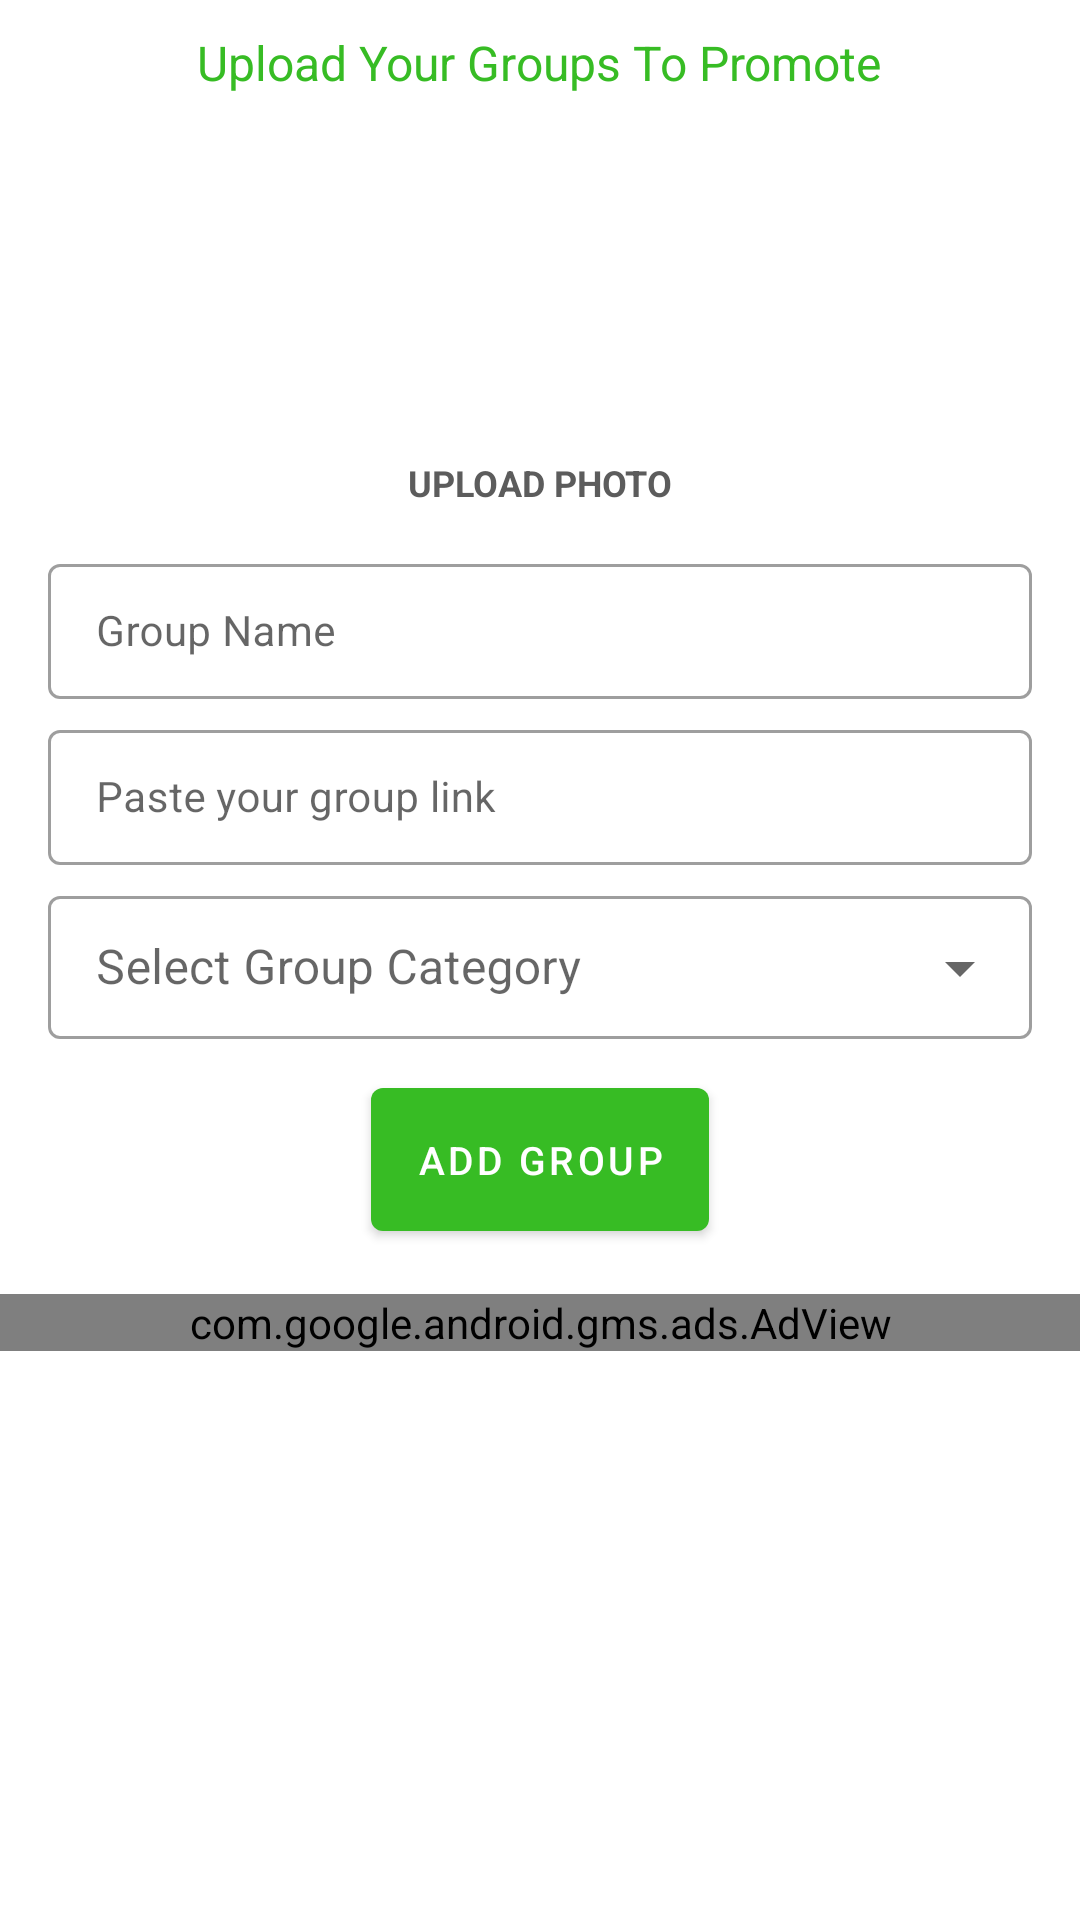

Android layout source for this screen:
<!-- AndroidManifest.xml: application theme Theme.Whatsgrouplinks -->
<!-- res/layout/fragment_addgroup.xml -->
<?xml version="1.0" encoding="utf-8"?>
<ScrollView xmlns:android="http://schemas.android.com/apk/res/android"
    xmlns:app="http://schemas.android.com/apk/res-auto"
    xmlns:tools="http://schemas.android.com/tools"
    android:layout_width="match_parent"
    android:layout_height="match_parent"
    android:orientation="vertical"
    android:background="@color/white"
    tools:context=".ui.addgroup.AddGroupFragment">





    <LinearLayout
        android:layout_width="match_parent"
        android:layout_height="0dp"
        android:layout_weight="1.3"
        android:orientation="vertical"
        >


    <TextView
        android:layout_width="wrap_content"
        android:layout_height="wrap_content"
        android:text="Upload Your Groups To Promote"
        android:textColor="@color/primary_main"
        android:layout_marginHorizontal="40dp"
        android:textSize="16sp"
        android:textAlignment="center"
        android:layout_gravity="center"
        android:layout_marginTop="10dp"
        />




        <LinearLayout
            android:id="@+id/Upload_photo"
            android:layout_width="140dp"
            android:layout_height="140dp"
            android:orientation="vertical"
            android:layout_gravity="center"
            android:layout_marginTop="1dp"
            >

        <com.google.android.material.imageview.ShapeableImageView
            android:id="@+id/image_group"
            android:layout_width="120dp"
            android:layout_height="120dp"
            app:shapeAppearanceOverlay="@style/roundedImageViewRounded"
            android:src="@drawable/ic_image_24"
            android:scaleType="centerCrop"
            android:layout_gravity="center"
            android:padding="5dp"
            android:background="@drawable/image_background"
            />

            <TextView
                android:id="@+id/upload_text"
                android:layout_width="wrap_content"
                android:layout_height="wrap_content"
                android:text="Upload Photo"
                android:layout_gravity="center"
                android:textColor="#5C5C5C"
                android:textSize="12dp"
                android:textStyle="bold"
                android:textAllCaps="true"
                />


        </LinearLayout>




        <com.google.android.material.textfield.TextInputLayout
            android:layout_width="match_parent"
            android:layout_height="wrap_content"
            android:layout_marginTop="10dp"
            android:layout_marginHorizontal="16dp"
            android:hint="Group Name"
            style="@style/Widget.MaterialComponents.TextInputLayout.OutlinedBox.Dense"
            >

            <EditText
                android:id="@+id/group_name_editText"
                android:layout_width="match_parent"
                android:layout_height="wrap_content"
                android:maxLength="17"
                android:inputType="text"
                android:textSize="14dp"
                />


        </com.google.android.material.textfield.TextInputLayout>

        <com.google.android.material.textfield.TextInputLayout
            android:layout_width="match_parent"
            android:layout_height="wrap_content"
            android:layout_marginTop="5dp"
            android:layout_marginHorizontal="16dp"
            android:hint="Paste your group link"
            style="@style/Widget.MaterialComponents.TextInputLayout.OutlinedBox.Dense"
            >

            <EditText
                android:id="@+id/group_link_editText"
                android:layout_width="match_parent"
                android:layout_height="wrap_content"
                android:inputType="text"
                android:textSize="14dp"
                />


        </com.google.android.material.textfield.TextInputLayout>


        <com.google.android.material.textfield.TextInputLayout
            android:layout_width="match_parent"
            android:layout_height="wrap_content"
            android:layout_marginTop="5dp"
            android:layout_marginHorizontal="16dp"
            android:hint="Select Group Category"
            android:forceDarkAllowed="false"
            android:layout_marginBottom="2dp"
            style="@style/Widget.MaterialComponents.TextInputLayout.OutlinedBox.Dense.ExposedDropdownMenu"
            >
            <AutoCompleteTextView
                android:id="@+id/filed_exposed"
                android:layout_width="match_parent"
                android:layout_height="wrap_content"
                android:inputType="none"
                />

        </com.google.android.material.textfield.TextInputLayout>





    <Button
        android:id="@+id/btn_addGroup"
        android:layout_width="wrap_content"
        android:layout_height="wrap_content"
        android:text="Add Group"
        android:padding="15dp"
        android:layout_gravity="center"
        android:layout_marginTop="8dp"
        android:textAllCaps="true"
        android:textSize="13dp"
        />



        <com.google.android.gms.ads.AdView
            android:id="@+id/adView"
            android:layout_width="match_parent"
            android:layout_height="wrap_content"
            app:adSize="LARGE_BANNER"
            app:adUnitId="@string/banner_ad"
            android:layout_gravity="center"
            android:layout_marginTop="15dp"
            >

        </com.google.android.gms.ads.AdView>



    </LinearLayout>





</ScrollView>
<!-- resources referenced by this layout -->
<resources>
  <color name="primary_main">#37bc24</color>
  <color name="white">#FFFFFFFF</color>
  <!-- drawable image_background (drawable) -->
  <?xml version="1.0" encoding="utf-8"?>
  <shape
      xmlns:android="http://schemas.android.com/apk/res/android"
      android:shape="oval">
  
      <stroke
          android:color="@color/primary_main"
          android:width="1dp"
          />
  
      <corners
          android:radius="100dp"
          />
  
      <solid
          android:color="@color/white"
          />
  
  </shape>
  <string name="banner_ad">ca-app-pub-4321563827378021/8533344952</string>
  <style name="roundedImageViewRounded">
          <item name="cornerFamily">rounded</item>
          <item name="cornerSize">50%</item>
      </style>
  <style name="Theme.Whatsgrouplinks" parent="Theme.MaterialComponents.Light.NoActionBar">
          
  
          <item name="android:forceDarkAllowed" tools:targetApi="q"> false </item>
  
  
          <item name="colorPrimary">@color/primary_main</item>
          <item name="colorPrimaryVariant">@color/primary_dark</item>
          <item name="colorOnPrimary">@color/white</item>
          
          <item name="colorSecondary">@color/secondary_main</item>
          <item name="colorSecondaryVariant">@color/secondary_dark</item>
          <item name="colorOnSecondary">@color/black</item>
          
          <item name="android:statusBarColor" tools:targetApi="l">?attr/colorPrimaryVariant</item>
          
  
  
  
          
          <item name="android:textColorSecondary">@color/white</item>
      </style>
  <color name="primary_dark">#1E850F</color>
  <color name="secondary_main">#b9f6ca</color>
  <color name="secondary_dark">#88c399</color>
  <color name="black">#FF000000</color>
</resources>
